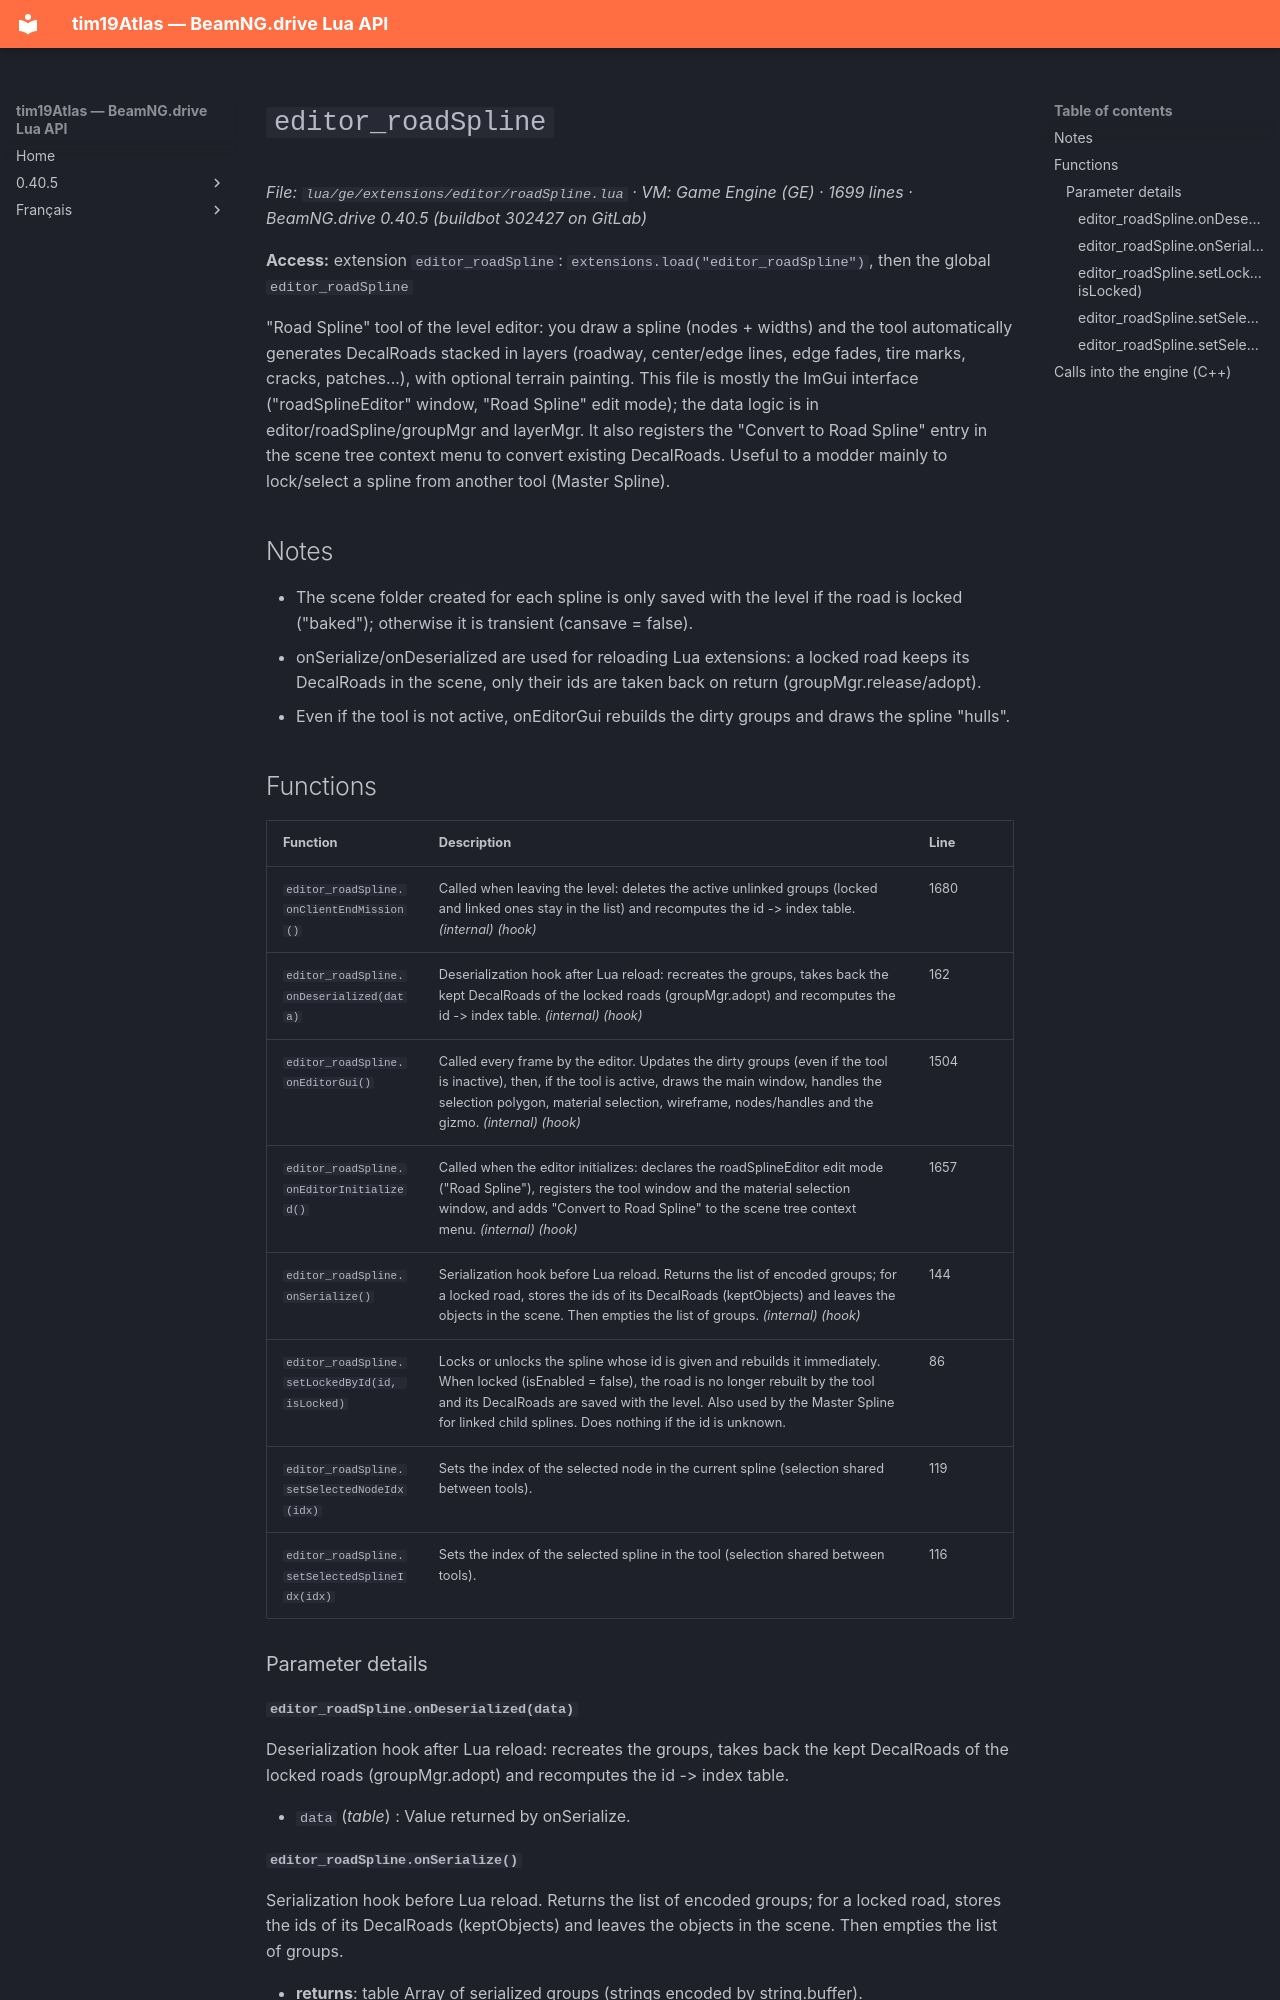

repository: Tim0219800/beamng-lua-atlas · page: 0.40.5/ge/extensions/editor/roadSpline.html · generator: mkdocs

# `editor_roadSpline`

*File: `lua/ge/extensions/editor/roadSpline.lua` · VM: Game Engine (GE) · 1699 lines · BeamNG.drive 0.40.5 (buildbot 302427 on GitLab)*

**Access:** extension `editor_roadSpline`: `extensions.load("editor_roadSpline")`, then the global `editor_roadSpline`

"Road Spline" tool of the level editor: you draw a spline (nodes + widths) and the tool automatically generates DecalRoads stacked in layers (roadway, center/edge lines, edge fades, tire marks, cracks, patches...), with optional terrain painting. This file is mostly the ImGui interface ("roadSplineEditor" window, "Road Spline" edit mode); the data logic is in editor/roadSpline/groupMgr and layerMgr. It also registers the "Convert to Road Spline" entry in the scene tree context menu to convert existing DecalRoads. Useful to a modder mainly to lock/select a spline from another tool (Master Spline).

## Notes

- The scene folder created for each spline is only saved with the level if the road is locked ("baked"); otherwise it is transient (cansave = false).
- onSerialize/onDeserialized are used for reloading Lua extensions: a locked road keeps its DecalRoads in the scene, only their ids are taken back on return (groupMgr.release/adopt).
- Even if the tool is not active, onEditorGui rebuilds the dirty groups and draws the spline "hulls".

## Functions

| Function | Description | Line |
|---|---|---|
| `editor_roadSpline.onClientEndMission()` | Called when leaving the level: deletes the active unlinked groups (locked and linked ones stay in the list) and recomputes the id -> index table. *(internal)* *(hook)* | 1680 |
| `editor_roadSpline.onDeserialized(data)` | Deserialization hook after Lua reload: recreates the groups, takes back the kept DecalRoads of the locked roads (groupMgr.adopt) and recomputes the id -> index table. *(internal)* *(hook)* | 162 |
| `editor_roadSpline.onEditorGui()` | Called every frame by the editor. Updates the dirty groups (even if the tool is inactive), then, if the tool is active, draws the main window, handles the selection polygon, material selection, wireframe, nodes/handles and the gizmo. *(internal)* *(hook)* | 1504 |
| `editor_roadSpline.onEditorInitialized()` | Called when the editor initializes: declares the roadSplineEditor edit mode ("Road Spline"), registers the tool window and the material selection window, and adds "Convert to Road Spline" to the scene tree context menu. *(internal)* *(hook)* | 1657 |
| `editor_roadSpline.onSerialize()` | Serialization hook before Lua reload. Returns the list of encoded groups; for a locked road, stores the ids of its DecalRoads (keptObjects) and leaves the objects in the scene. Then empties the list of groups. *(internal)* *(hook)* | 144 |
| `editor_roadSpline.setLockedById(id, isLocked)` | Locks or unlocks the spline whose id is given and rebuilds it immediately. When locked (isEnabled = false), the road is no longer rebuilt by the tool and its DecalRoads are saved with the level. Also used by the Master Spline for linked child splines. Does nothing if the id is unknown. | 86 |
| `editor_roadSpline.setSelectedNodeIdx(idx)` | Sets the index of the selected node in the current spline (selection shared between tools). | 119 |
| `editor_roadSpline.setSelectedSplineIdx(idx)` | Sets the index of the selected spline in the tool (selection shared between tools). | 116 |

### Parameter details

#### `editor_roadSpline.onDeserialized(data)`

Deserialization hook after Lua reload: recreates the groups, takes back the kept DecalRoads of the locked roads (groupMgr.adopt) and recomputes the id -> index table.

- `data` (*table*) : Value returned by onSerialize.
